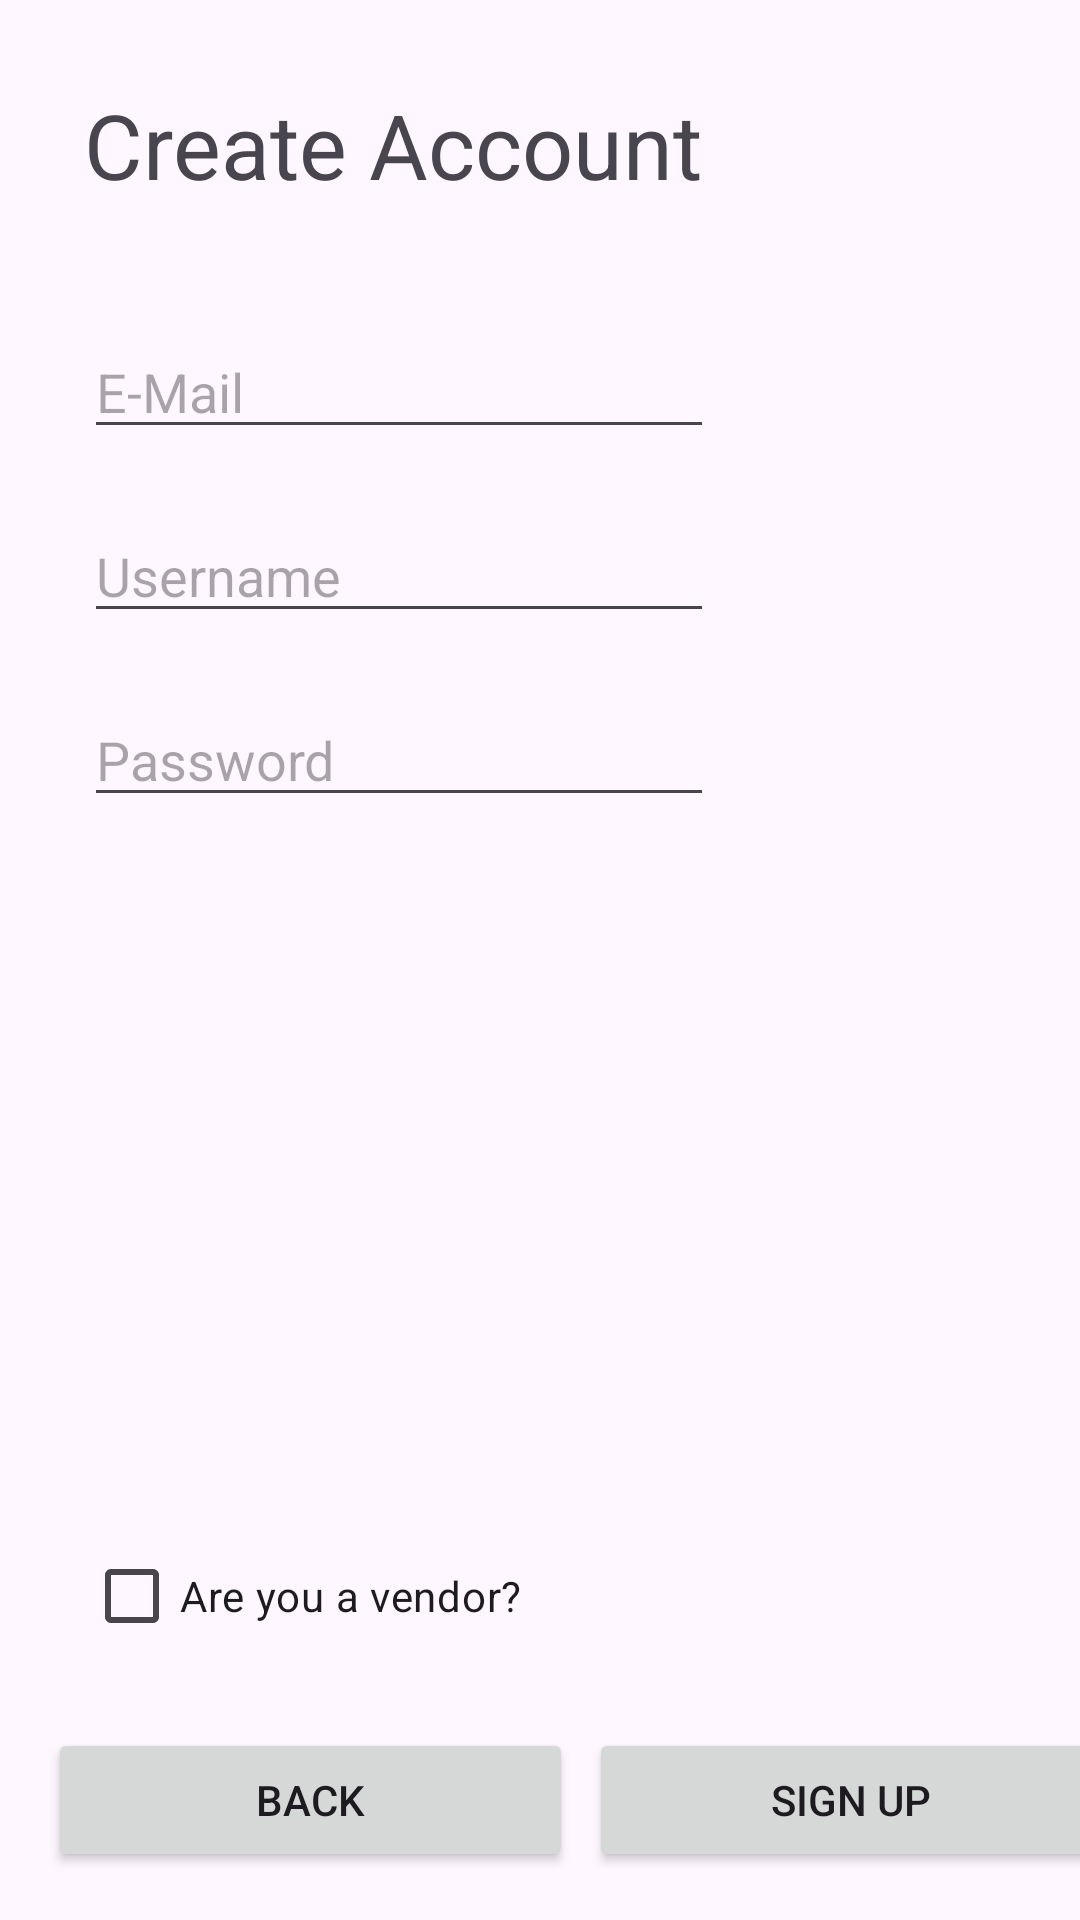

Android layout source for this screen:
<!-- AndroidManifest.xml: application theme Theme.TruckFood -->
<!-- res/layout/activity_create_account.xml -->
<?xml version="1.0" encoding="utf-8"?>
<androidx.constraintlayout.widget.ConstraintLayout xmlns:android="http://schemas.android.com/apk/res/android"
    xmlns:app="http://schemas.android.com/apk/res-auto"
    xmlns:tools="http://schemas.android.com/tools"
    android:layout_width="match_parent"
    android:layout_height="match_parent"
    tools:context=".Signup.CreateAccount">

    <TextView
        android:id="@+id/textViewHeader"
        android:layout_width="wrap_content"
        android:layout_height="wrap_content"
        android:layout_marginStart="28dp"
        android:layout_marginTop="28dp"
        android:text="Create Account"
        android:textSize="30dp"
        app:layout_constraintStart_toStartOf="parent"
        app:layout_constraintTop_toTopOf="parent" />

    <EditText
        android:id="@+id/editTextEmail"
        android:layout_width="wrap_content"
        android:layout_height="wrap_content"
        android:layout_marginTop="40dp"
        android:ems="10"
        android:hint="E-Mail"
        android:inputType="textEmailAddress"
        app:layout_constraintStart_toStartOf="@+id/textViewHeader"
        app:layout_constraintTop_toBottomOf="@+id/textViewHeader" />

    <EditText
        android:id="@+id/editTextUsername"
        android:layout_width="wrap_content"
        android:layout_height="wrap_content"
        android:layout_marginTop="20dp"
        android:ems="10"
        android:hint="Username"
        android:inputType="text"
        app:layout_constraintStart_toStartOf="@+id/editTextEmail"
        app:layout_constraintTop_toBottomOf="@+id/editTextEmail" />

    <EditText
        android:id="@+id/editTextPassword"
        android:layout_width="wrap_content"
        android:layout_height="wrap_content"
        android:layout_marginTop="20dp"
        android:ems="10"
        android:hint="Password"
        android:inputType="textPassword"
        app:layout_constraintStart_toStartOf="@+id/editTextUsername"
        app:layout_constraintTop_toBottomOf="@+id/editTextUsername" />

    <CheckBox
        android:id="@+id/checkboxIsVendor"
        android:layout_width="wrap_content"
        android:layout_height="wrap_content"
        android:layout_marginBottom="20dp"
        android:text="Are you a vendor?"
        app:layout_constraintBottom_toTopOf="@+id/buttonBack"
        app:layout_constraintStart_toStartOf="@+id/editTextPassword" />

    <Button
        android:id="@+id/buttonSignup"
        android:layout_width="175dp"
        android:layout_height="wrap_content"
        android:onClick="signup"
        android:text="Sign Up"
        app:layout_constraintBottom_toBottomOf="@+id/buttonBack"
        app:layout_constraintEnd_toEndOf="parent"
        app:layout_constraintHorizontal_bias="0.466"
        app:layout_constraintStart_toStartOf="@+id/guideline" />

    <Button
        android:id="@+id/buttonBack"
        android:layout_width="175dp"
        android:layout_height="wrap_content"
        android:layout_marginBottom="16dp"
        android:onClick="back"
        android:text="Back"
        app:layout_constraintBottom_toBottomOf="parent"
        app:layout_constraintEnd_toStartOf="@+id/guideline"
        app:layout_constraintHorizontal_bias="0.516"
        app:layout_constraintStart_toStartOf="parent" />

    <androidx.constraintlayout.widget.Guideline
        android:id="@+id/guideline"
        android:layout_width="wrap_content"
        android:layout_height="wrap_content"
        android:orientation="vertical"
        app:layout_constraintGuide_begin="206dp" />

</androidx.constraintlayout.widget.ConstraintLayout>
<!-- resources referenced by this layout -->
<resources>
  <style name="Theme.TruckFood" parent="Base.Theme.TruckFood" />
  <style name="Base.Theme.TruckFood" parent="Theme.Material3.DayNight.NoActionBar">
          
          
      </style>
</resources>
